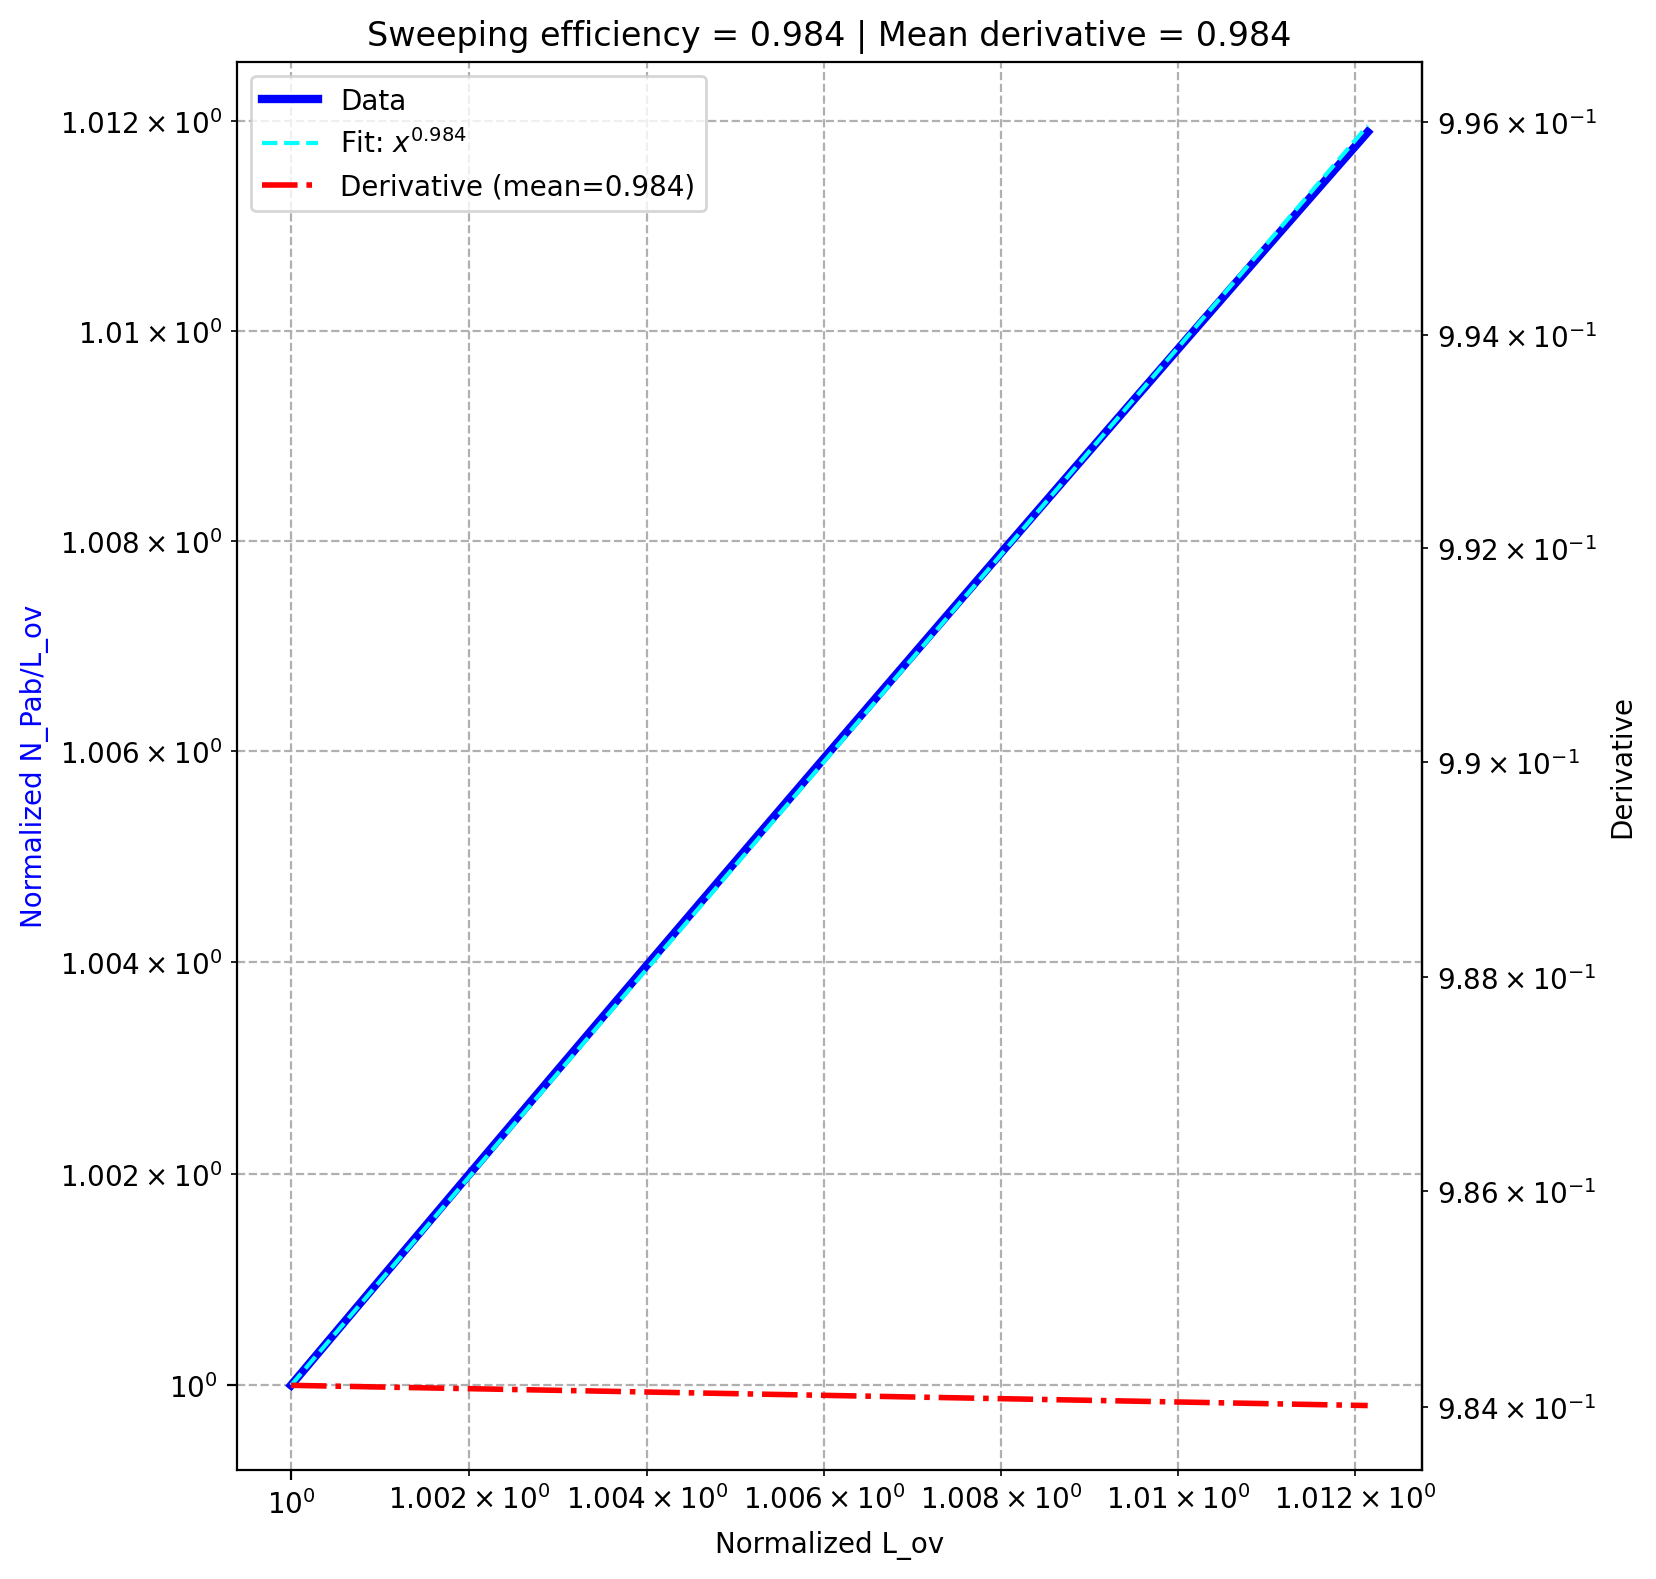

The table this chart was drawn from, first rows:
, dam, pe, sweeping efficiency, derivative_fit
0, 0.01, 0.01, 0.9842, 0.9841
